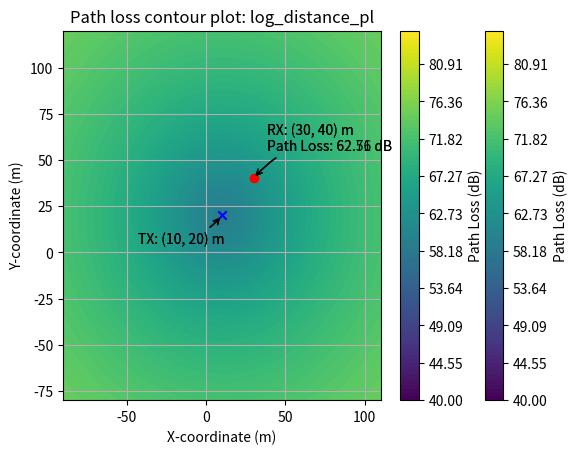

Reproduce this figure in Python.
import matplotlib.pyplot as plt
import math
import cmath
import numpy as np

class PathLossCalculator:
    def __init__(self, reference_distance, n=2.0, c=299792458.0):
        self.n = n # 
        self.c = c # Speed of light in meters per second
        self.d0 = reference_distance # meter
        
    # Methods for Path Loss
    def free_space_pl(self, distance, frequency):
        """
        Calculate Free Space Path Loss (FSPL).

        Args:
            distance (float): Distance between transmitter and receiver (meters).
            frequency (float): Signal frequency (Hz)
            
        Returns:
            float: Path Loss value in dB.
            float: Standard deviation value (if applicable).
        """
        
        wavelength = self.c / frequency
        fspl = 20 * math.log10((4 * math.pi * distance) / wavelength)
        return fspl, None



    def log_distance_pl(self, distance, frequency, scenario="open_field", n_custom = None, sigma_custom = None, speed=None, tx_height=None, foliage=0):
        """
        Calculate Log-Distance Path Loss Model.

        Args:
            distance (float): Distance between transmitter and receiver (meters).
            frequency (float): Signal frequency (Hz).
            scenario (string): "open_field", "urban_rural", "urban", "suburban", "hilly_with_ridge", "dry_hilly", "very_mountainous", "fresh_water", "sea", "custom".
            n_custom (float): custom path loss exponent, use with scenario="custom".
            sigma_custom (float): custom standard-deviation, use with scenario="custom".
            speed (float): UAV speed (mph) for "urban" and "suburban" cases.
            tx_height (float): < 1.0 or >= 1.0 (meters depending on whether the TX is standing on the ground or elevated. For "urban" and "suburban" cases.
            foliage (int): either 0 (False) or 1 (True) for "open_field" and "suburban" cases.

        Returns:
            float: Path Loss value in dB.
            float: Standard deviation value (if applicable).
        """
        wavelength = self.c / frequency
        n = 2.0
        sigma = 0.
        pl_0  = 10.0 * math.log10(((4 * math.pi * self.d0)/wavelength)**2)
        
        if scenario == "open_field":
            n = 2.01
            sigma = 0.
            
            if (frequency >= 3.1E+09) and (frequency <= 5.3E+09):
                if speed == 0:
                    if foliage == 0:
                        if tx_height < 1.0:
                            n = 2.9442
                            sigma = 2.799
                        elif tx_height >= 1.0:
                            n = 2.5418
                            sigma = 3.06
                        else:
                            print("Please specify a tx_height to use this model")
                            return 0,0
                    elif foliage ==1:
                        n = 2.6471
                        sigma = 3.37
                if speed == 20: # speed is in mph
                    if foliage == 0:
                        if tx_height < 1.0:
                            n = 2.9423
                            sigma = 3.44
                        elif tx_height >= 1.0:
                            n = 2.6621
                            sigma = 3.91
                        else:
                            print("Please specify a tx_height to use this model")
                            return 0,0
                    elif foliage ==1:
                        n = 2.6533
                        sigma = 4.02
                            
                        
        elif scenario == "urban_rural":
            n = 4.1
            sigma = 5.24
        elif scenario == "urban":
            if (frequency >= 9E+08) and (frequency <= 1.2E+09):
                n = 1.7
                sigma = 2.6
            elif (frequency >= 5.03E+09) and (frequency <= 5.091E+09):
                n = 2.0
                sigma = 3.2
            else:
                print("Please enter a frequency within [9E+08, 1.2E+09] or [5.03E+09, 5.091E+09].")
                return 0, 0
        elif scenario == "suburban":
            if (frequency >= 9E+08) and (frequency <= 1.2E+09):
                n = 1.7
                sigma = 3.1
            elif (frequency >= 5.03E+09) and (frequency <= 5.091E+09) and (speed == None):
                n = 1.5
                sigma = 2.9
            elif (frequency >= 3.1E+09) and (frequency <= 5.3E+09):
                if speed == 0:
                    if foliage == 0:
                        if tx_height < 1.0:
                            n = 3.0374
                            sigma = 4.897
                        elif tx_height >= 1.0:
                            n = 2.606
                            sigma = 4.31
                        else:
                            print("Please specify a tx_height to use this model")
                            return 0,0
                    elif foliage ==1:
                        n = 2.7601
                        sigma = 4.8739
                if speed == 20:
                    if foliage == 0:
                        if tx_height < 1.0:
                            n = 2.961
                            sigma = 4.71
                        elif tx_height >= 1.0:
                            n = 2.667
                            sigma = 4.96
                        else:
                            print("Please specify a tx_height to use this model")
                            return 0,0
                    elif foliage ==1:
                        n = 2.8350
                        sigma = 5.3
            else:
                print("Please enter a frequency within [9E+08, 1.2E+09], [3.1E+09,5.r [5.03E+09, 5.091E+09].")
                return 0, 0
        elif scenario == "hilly_with_ridge":
            if (frequency >= 9E+08) and (frequency <= 1.2E+09):
                n = 1.6
                sigma = 3.5
            elif (frequency >= 5.03E+09) and (frequency <= 5.091E+09):
                n = 1.7
                sigma = 2.8
            else:
                print("Please enter a frequency within [9E+08, 1.2E+09] or [5.03E+09, 5.091E+09].")
                return 0, 0
        elif scenario == "dry_hilly":
            if (frequency >= 9E+08) and (frequency <= 1.2E+09):
                n = 1.3
                sigma = 3.9
            elif (frequency >= 5.03E+09) and (frequency <= 5.091E+09):
                n = 1.0
                sigma = 2.2
            else:
                print("Please enter a frequency within [9E+08, 1.2E+09] or [5.03E+09, 5.091E+09].")
                return 0, 0
        elif scenario == "very_mountainous":
            if (frequency >= 9E+08) and (frequency <= 1.2E+09):
                n = 1.6
                sigma = 3.5
            elif (frequency >= 5.03E+09) and (frequency <= 5.091E+09):
                n = 1.7
                sigma = 2.8
            else:
                print("Please enter a frequency within [9E+08, 1.2E+09] or [5.03E+09, 5.091E+09].")
                return 0, 0
        elif scenario == "fresh_water":
            if (frequency >= 9E+08) and (frequency <= 1.2E+09):
                n = 1.9
                sigma = 3.8
            elif (frequency >= 5.03E+09) and (frequency <= 5.091E+09):
                n = 1.9
                sigma = 3.1
            else:
                print("Please enter a frequency within [9E+08, 1.2E+09] or [5.03E+09, 5.091E+09].")
                return 0, 0
        elif scenario == "sea":
            if (frequency >= 9E+08) and (frequency <= 1.2E+09):
                n = 1.9
                sigma = 4.2
            elif (frequency >= 5.03E+09) and (frequency <= 5.091E+09):
                n = 1.5
                sigma = 2.6
            else:
                print("Please enter a frequency within [9E+08, 1.2E+09] or [5.03E+09, 5.091E+09].")
                return 0, 0
        elif scenario == "custom":
            if (n_custom != None) and (sigma_custom != None):    
                n = n_custom
                sigma = sigma_custom
            else:
                print("Please specify a n_custom and n_sigma for using custom feature.")
                return 0,0
        else:
            print("Using default values:", n, ", ", sigma)

        pl = pl_0 + 10 * n * math.log10(distance / self.d0)
        return pl, sigma
    
    def log_distance_alpha_beta_pl(self, distance, frequency, scenario="lightly_hilly_rural", rx_height=None, alpha_custom=None, beta_custom=None, sigma_custom=None):
        """
        Calculate Log-Distance alpha-beta (AB) Path Loss Model.

        Args:
            distance (float): Distance between transmitter and receiver (meters).
            frequency (float): Signal frequency (Hz).
            scenario (string): "lightly_hilly_rural".
            rx_height (float): UAV height, from 0 to 120 meters (higher values are approximated by the 120 m model).
            alpha_custom (float): alpha path loss exponent custom value, if scenario="custom".
            beta_custom (float): beta path loss term custom value, if scenario="custom".
            sigma_custom (float): path loss standard deviation custom value, if scenario="custom".

        Returns:
            float: Path Loss value in dB.
            float: Standard deviation value (if applicable).
        """
        wavelength = self.c / frequency
        
        alpha = 2.0
        beta = 35.3
        sigma = 3.4
        if scenario == "lightly_hilly_rural":
            if rx_height == None:
                print("Please specify a rx_height [0,120]. Using default values:", alpha,", ", beta, ", ", sigma)
            elif rx_height <= 5:
                alpha = 3.7
                beta = -1.3
                sigma = 7.7
                
            elif (rx_height > 5) and (rx_height <= 22.5):
                alpha = 2.9
                beta = 7.4
                sigma = 6.2
            elif (rx_height > 22.5) and (rx_height <= 45):
                alpha = 2.5
                beta = 20.4
                sigma = 5.2
            elif (rx_height > 45) and (rx_height <= 90):
                alpha = 2.1
                beta = 32.8
                sigma = 4.4
            elif rx_height > 90:
                alpha = 2.0
                beta = 35.3
                sigma = 3.4
            
        elif scenario == "custom":
            if (alpha_custom != None) and (beta_custom != None) and (sigma_custom != None):    
                alpha = alpha_custom
                beta = beta_custom
                sigma = sigma_custom
            else:
                print("Please specify a n_custom and n_sigma for using custom feature.")
                return 0,0
        else:
            print("Using default values:", alpha, ", ", beta,", ", sigma)

        pl = alpha * 10 * math.log10(distance) + beta
        return pl, sigma
    
    
    def two_ray_pl(self, distance, frequency, h_t = 1.5, h_r=30):
        """
        Calculate Two Ray Path Loss Model (assuming perfect reflection).

        Args:
            distance (float): Distance between transmitter and receiver (meters).
            frequency (float): Signal frequency (Hz)
            h_t (float): height of the transmitter (meters)
            h_r (float): height of the receiver (meters)

        Returns:
            float: Path Loss value in dB.
            float: Standard deviation value (not applicable) = 0.
        """
        wavelength = self.c / frequency
        
        sigma = 0.
        
        pl = -10 * math.log10((wavelength/(4*math.pi*distance))**2 * (2*math.sin((2*math.pi*h_t*h_r)/(wavelength*distance)))**2)
        return pl, sigma
    
    
    def modified_two_ray_pl(self, distance, frequency, h_t, h_r, G_l_custom=None, G_r_custom=None, R_custom=None, gamma_h_custom=None):
        """
        Calculate Modified Two Ray Path Loss Model based on three zones depending on transmitter and receiver height. 

        Args:
            distance (float): Ground distance between transmitter and receiver (meters).
            frequency (float): Signal frequency (Hz).
            h_t (float): height of the transmitter (meters).
            h_r (float): height of the receiver (meters).
            G_l_custom (float): direct path coefficient (optional).
            G_r_custom (float): reflected path coefficient (optional).
            R_custom (float): ground reflection coefficient (optional).
            gamma_h_custom (float): height-dependent propagation coefficient (optional).
        Returns:
            float: Path Loss value in dB.
            float: Standard deviation value (not applicable) = 0.
        """
        
        if (G_l_custom != None) and (G_r_custom != None) and (R_custom != None) and (gamma_h_custom != None):
            G_l = G_l_custom
            G_r = G_r_custom
            R = R_custom
            gamma_h = gamma_h_custom
        elif (G_l_custom == None) and (G_r_custom == None) and (R_custom == None) and (gamma_h_custom == None):
            if h_r > 60:
                G_l = 0
                G_r = 3.5
                gamma_h = 2
                R = -1
            elif (h_r <= 60) and (h_r > 30):
                G_l = 7
                G_r = 7
                gamma_h = 2.75
                R = -1
            elif h_r <= 30:
                G_l = 15
                G_r = 5
                gamma_h = 3.5
                R = -1
            else:
                print("Please specify a correct receiver height.")
                return 0,0
        else:
            print("Please specify a h_t and h_r, or alternatively all the custom values for G_l_custom, G_r_custom, R_custom, gamma_h_custom")
            return 0,0
            
        wavelength = self.c / frequency
        
        sigma = 0.
        
        l = distance*math.sqrt(1+((h_t-h_r)**2)/(distance**2))
        r_1 = math.sqrt(h_t**2 + ((distance*h_t)**2)/((h_t+h_r)**2))
        r_2 = math.sqrt(h_r**2 + (distance - (distance*h_t)/(h_t+h_r))**2)
        
        
        pl = 20 * math.log10((4 * math.pi)/wavelength) - 10 * gamma_h * math.log10(abs(G_l/l + R*G_r/(r_1+r_2)))
        
        return pl, sigma
    
    def dual_slope_pl(self, distance, frequency, gamma_1, gamma_2, default=None, d_b=9.0):
        """
        Calculate Dual Slope Path Loss Model.

        Args:
            distance (float): Distance between transmitter and receiver (meters).
            frequency (float): Signal frequency (Hz).
            d_b (float): Break distance, default to 9.0 (meters).
            gamma_1 (float): Path loss exponent 1.
            gamma_2 (float): Path loss exponent 2.
            default (int): default UAV height case. Only available: 20, 30 (meters).
        Returns:
            float: Path Loss value in dB.
            float: Zero-mean Gauss-distributed shadow fading in dB (psi).
        """
        wavelength = self.c / frequency
        
        psi = 0.
        
        pl_0  = 10.0 * math.log10(((4 * math.pi * self.d0)/wavelength)**2)
        
        if default == 20:
            gamma_1 = 0.74
            gamma_2 = 2.29
            psi = 5.5
        elif default == 30:
            gamma_1 = 0.74
            gamma_2 = 2.29
            psi = 3.9
        #else:
            #print("Using user provided gamma_1, gamma_2, psi=0")
        
        if distance < d_b:
            pl = pl_0 + 10 * gamma_1 * math.log10(distance/self.d0)
        elif distance >= d_b:
            pl = pl_0 + 10 * gamma_1 * math.log10(d_b/self.d0) + 10 * gamma_2 * math.log10(distance/self.d0)
        else:
            print("Please provide an adequate distance and break distance (m).")
            return 0,0
        return pl, psi
    
    def elevation_angle_pl(self, frequency, elev_angle, h_t, h_r):
        """
        Calculate elevation angle-based Path Loss Model.

        Args:
            frequency (float): Signal frequency (Hz)
            elev_angle (float): elevation angle between the UAV and the GS (degrees)
            h_t (float): height of the transmitter (meters)
            h_r (float): height of the receiver (meters)
        Returns:
            float: Path Loss value in dB.
            float: Standard deviation value (not applicable) = 0.
        """
        
        pl = 20 * math.log10((h_r-h_t)/math.sin(math.radians(elev_angle))) + 20 * math.log10(frequency*10**-6) - 27.55
        
        return pl, 0
    
    # Auxiliary methods for distances estimation
    def distance_3d(self, tx_position, rx_position):
        """
        Calculate 3D distance between transmitter and receiver positions.

        Args:
            tx_position (tuple): 3D position of transmitter (x, y, z) in meters.
            rx_position (tuple): 3D position of receiver (x, y, z) in meters.

        Returns:
            float: 3D distance between transmitter and receiver (meters).
        """
        dx = tx_position[0] - rx_position[0]
        dy = tx_position[1] - rx_position[1]
        dz = tx_position[2] - rx_position[2]
        distance_3d = math.sqrt(dx**2 + dy**2 + dz**2)
        return distance_3d

    def distance_2d(self, tx_position, rx_position):
        """
        Calculate 2D distance between transmitter and receiver positions.

        Args:
            tx_position (tuple): 2D position of transmitter (x, y) in meters.
            rx_position (tuple): 2D position of receiver (x, y) in meters.

        Returns:
            float: 2D distance between transmitter and receiver (meters).
        """
        dx = tx_position[0] - rx_position[0]
        dy = tx_position[1] - rx_position[1]
        distance_2d = math.sqrt(dx**2 + dy**2)
        return distance_2d
    
    # Auxiliary methods for plotting 
    def create_path_loss_contour(self, tx_position, rx_position, h_tx, h_rx, range_x, range_y, points, pl_func='free_space_pl', **kwargs):
        """
        Create a path loss contour plot centered around the transmitter.

        Args:
            tx_position (tuple): Transmitter position (x, y) in meters.
            rx_position (tuple): Receiver position (x, y) in meters.
            h_tx (float): Transmitter height in meters.
            h_rx (float): Receiver height in meters.
            range_x (float): range in meters from the tx_position[0]
            range_y (float): range in meters from the tx_position[1]
            points (int): number of points to simulate in both directions
            pl_func (str): "free_space_pl", "log_distance_pl", "log_distance_alpha_beta_pl", "two_ray_perfect_reflection_pl", "two_ray_non_perfect_reflection_pl", "dual_slope_pl", "elevation_angle_pl" 
        Returns:
            None
        """
        # Create a grid of coordinates centered around the transmitter
        x_range = np.linspace(tx_position[0] - range_x, tx_position[0] + range_x, points)  # Adjust the range and number of points as needed
        y_range = np.linspace(tx_position[1] - range_y, tx_position[1] + range_y, points)
        X, Y = np.meshgrid(x_range, y_range)

        # Calculate distances from transmitter for each point in the grid
        distances_plane = np.sqrt((X - tx_position[0])**2 + (Y - tx_position[1])**2)
        distances = np.sqrt(distances_plane**2 + (h_rx-h_tx)**2)

        pl_func_name = getattr(self, pl_func)
        
        # Vectorize the selected path loss function
        vectorized_pl_func = np.vectorize(pl_func_name, excluded=kwargs.keys())
    
        # Calculate path loss values for each distance using the selected path loss function
        path_losses, _ = vectorized_pl_func(distances, **kwargs)
        #path_losses, _ = pl_func_name(distances, **kwargs)

        # Create a contour plot
        plt.contourf(X, Y, path_losses, levels= np.linspace(40,85,100), cmap='viridis')
        plt.colorbar(label='Path Loss (dB)')

        # Add transmitter and receiver positions
        plt.scatter(tx_position[0], tx_position[1], label='Transmitter', color='blue', marker='x')
        plt.scatter(rx_position[0], rx_position[1], label='Receiver', color='red', marker='o')

        # Calculate the path loss value at the RX position
        rx_x, rx_y = rx_position
        rx_index_x = np.argmin(np.abs(x_range - rx_x))
        rx_index_y = np.argmin(np.abs(y_range - rx_y))
        rx_path_loss = path_losses[rx_index_y, rx_index_x]

        # Add a label with the RX position and path loss value
        plt.annotate(f'RX: ({rx_x}, {rx_y}) m\nPath Loss: {rx_path_loss:.2f} dB', 
                     xy=(rx_x, rx_y), xycoords='data',
                     xytext=(10, 20), textcoords='offset points',
                     arrowprops=dict(arrowstyle="->", connectionstyle="arc3,rad=.2"))

        plt.annotate(f'TX: {tx_position} m', 
                     xy=(tx_position[0], tx_position[1]), xycoords='data',
                     xytext=(-60, -20), textcoords='offset points',
                     arrowprops=dict(arrowstyle="->", connectionstyle="arc3,rad=.2"))

        
        # Set axis labels and legend
        plt.xlabel('X-coordinate (m)')
        plt.ylabel('Y-coordinate (m)')
       # plt.legend()
        
        default_title = "Path loss contour plot: "
        
        # Show the plot
        plt.grid(True)
        plt.title(f'{default_title}{pl_func}')
        plt.show()



# Example usage:
if __name__ == "__main__":
    # Create a PathLossCalculator instance
    frequency = 2.4e9  # 2.4 GHz
    reference_distance = 1.0  # 1 meter
    n = 2.0  # Path Loss exponent for Log-Distance Path Loss Model
    calculator = PathLossCalculator(reference_distance, n)
    
    # Add transmitter and receiver positions
    tx_position = (10, 20)  # Replace with actual coordinates
    rx_position = (30, 40)  # Replace with actual coordinates
    
    # Create and display the path loss contour plot
    custom_params = {'frequency': 868000000}
    calculator.create_path_loss_contour(tx_position, rx_position, 0.01, 25, 100, 100, 100, pl_func='free_space_pl', **custom_params)
    calculator.create_path_loss_contour(tx_position, rx_position, 0.01, 25, 100, 100, 100, pl_func='log_distance_pl', **custom_params)
    

   

